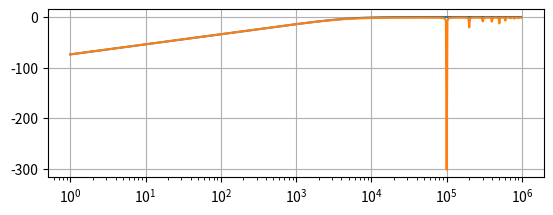

The script that saved this image:
#Importation bibliothèques
from numpy import *
from matplotlib.pyplot import *
from pylab import *

# définition fonction de tranfert
wt=12.1e3 # fréquence ou pulsation de travail
H0=1 # gain statique
wc=5000 # fréquence ou pulsation de coupure
we=1e5 # fréquence ou pulstion échantillonnage

# définition paramètres numériques
fcn=wc/we
fcnt=wt/we
wcn=2*pi*fcn
wcnt=2*pi*fcnt
kcn=1+wcn


def H(w):
    return H0*(w/wc)/(1+1j*w/wc)

def Hn(wn):
    return H0*(1-cos(wn)+1j*sin(wn))/(kcn-cos(wn)-1j*sin(wn))

# coefficients du filtre numérique
a0=1/(1+wcn)
a1=-1/(1+wcn)
b1=1/(1+wcn)

#Découpage des puissances de 1  à 100000
puissance=arange(0,6,0.01)

#définition des pulsations
w=10**puissance
wn=2*pi*w/we



#définition du module en dB
module=20*log10(absolute(H(w)))
modulen=20*log10(absolute(Hn(wn)))
print("Filtre analogique:")
print()
print("fréquence de coupure:")
print()
print(absolute(H(wc)))
gaincoup=20*log10(absolute(H(wc)))
print(gaincoup)
print()
print("fréquence de travail:")
print()
print(absolute(H(wt)))
gaint=20*log10(absolute(H(wt)))
print(gaint)
print()
print("Filtre numérique:")
print()
print("fréquence de coupure:")
print()
print(absolute(Hn(wcn)))
gaincoup=20*log10(absolute(Hn(wcn)))
print(gaincoup)
print()
print("fréquence de travail:")
print()
print(absolute(Hn(wcnt)))
gaint=20*log10(absolute(Hn(wcnt)))
print(gaint)
print()
print("Les coefficients du filtre sont ")
print("a0=",a0)
print("a1=",a1)
print("b1=",b1)

#tracé du diagramme de bode
subplot(211) # nb graphes : 2 colonne :1 ligne 1
semilogx(w,module)
grid(True)

subplot(211) # nb graphes : 2 colonne :1 ligne 2
semilogx(w,modulen)
grid(True)


show()







